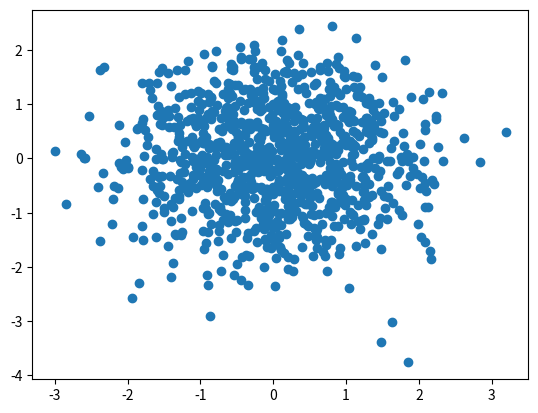

The matplotlib source for this figure:
import pandas as pd
import numpy as np
import scipy as sc
import matplotlib.pyplot as plt

df=pd.DataFrame(np.random.randn(1000,4))
print(df.head())

col=df[0]
print(col)

print(col[np.abs(col)>3])

print("dataframe")
z=np.abs(sc.stats.zscore(df[1]))
print(df[z>3])

plt.scatter(df[0],df[1])
plt.show(block=True)